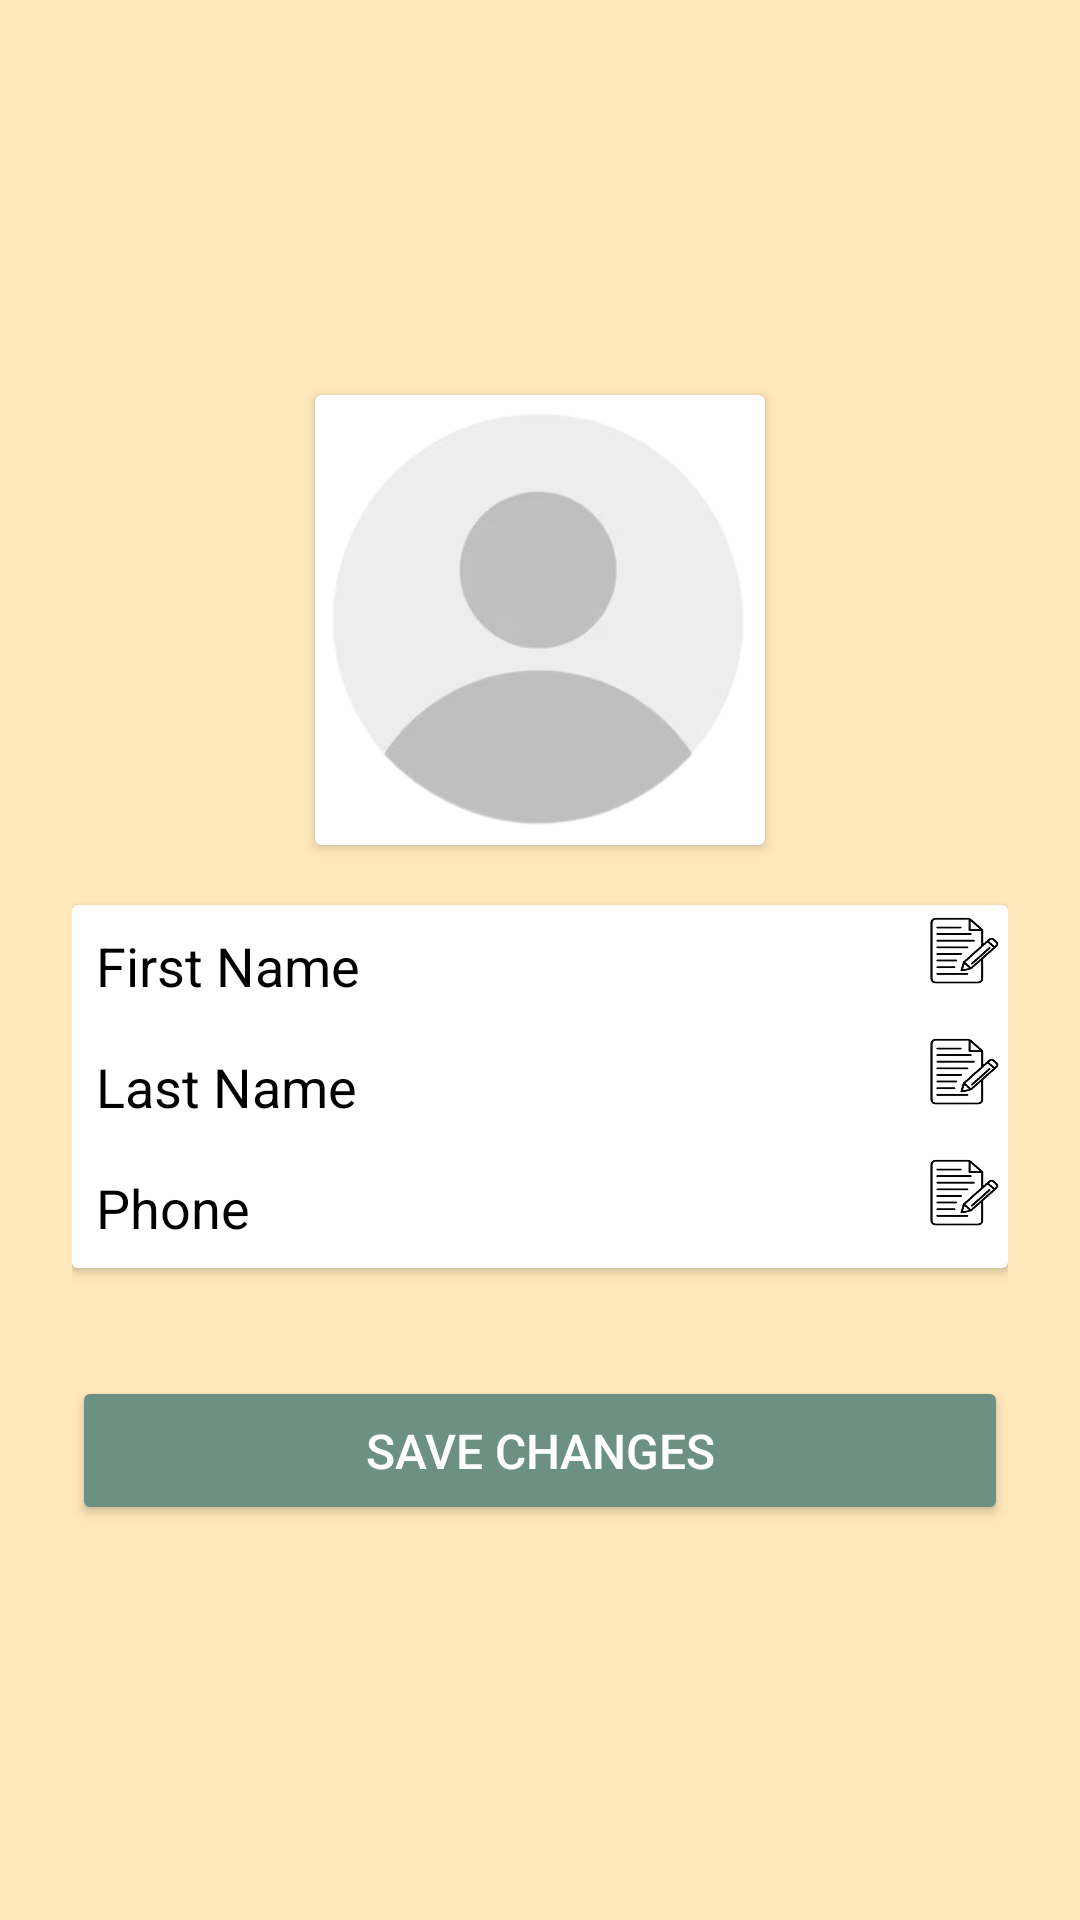

Produce the Android XML layout that renders to this screen, including the resource entries it uses.
<!-- AndroidManifest.xml: application theme Theme.FormOmerPeled -->
<!-- res/layout/activity_profile.xml -->
<?xml version="1.0" encoding="utf-8"?>
<LinearLayout xmlns:android="http://schemas.android.com/apk/res/android"
    android:layout_width="match_parent"
    android:layout_height="match_parent"
    android:orientation="vertical"
    android:padding="24dp"
    android:background="#FFE8BB"
    android:gravity="center">

    
    <androidx.cardview.widget.CardView
        android:layout_width="150dp"
        android:layout_height="150dp"
        android:layout_gravity="center"
        android:elevation="8dp"
        android:layout_marginBottom="20dp"
        android:radius="75dp"
        android:layout_marginTop="50dp">

        <ImageView
            android:id="@+id/profileImage"
            android:layout_width="match_parent"
            android:layout_height="match_parent"
            android:src="@drawable/profileuser"
            android:contentDescription="Profile Picture"
            android:scaleType="centerCrop"
            android:layout_margin="4dp"/>
    </androidx.cardview.widget.CardView>

    
    <androidx.cardview.widget.CardView
        android:layout_width="match_parent"
        android:layout_height="wrap_content"
        android:elevation="4dp"
        android:layout_marginBottom="16dp"
        android:radius="8dp"
        android:padding="16dp">

        <LinearLayout
            android:orientation="vertical"
            android:layout_width="match_parent"
            android:layout_height="wrap_content">

            
            <LinearLayout
                android:layout_width="match_parent"
                android:layout_height="wrap_content"
                android:orientation="horizontal"
                android:gravity="center_vertical">

                <EditText
                    android:id="@+id/etFirstNameChange"
                    android:layout_width="0dp"
                    android:layout_weight="1"
                    android:layout_height="wrap_content"
                    android:text="First Name"
                    android:textSize="18sp"
                    android:textColor="@android:color/black"
                    android:hint="First Name"
                    android:background="@android:color/white"
                    android:padding="8dp"/>

                <ImageButton
                    android:id="@+id/btnEditFirstName"
                    android:layout_width="30dp"
                    android:layout_height="30dp"
                    android:layout_marginStart="8dp"
                    android:src="@drawable/editprofilebutton"
                    android:background="@android:color/transparent"
                    android:contentDescription="Edit First Name"
                    android:scaleType="fitCenter"
                    android:adjustViewBounds="true"
                    android:padding="2dp"
                    android:layout_gravity="end"/>
            </LinearLayout>

            
            <LinearLayout
                android:layout_width="match_parent"
                android:layout_height="wrap_content"
                android:orientation="horizontal"
                android:gravity="center_vertical">

                <EditText
                    android:id="@+id/etLastNameChange"
                    android:layout_width="0dp"
                    android:layout_weight="1"
                    android:layout_height="wrap_content"
                    android:text="Last Name"
                    android:textSize="18sp"
                    android:textColor="@android:color/black"
                    android:hint="Last Name"
                    android:background="@android:color/white"
                    android:padding="8dp"/>

                <ImageButton
                    android:id="@+id/btnEditLastName"
                    android:layout_width="30dp"
                    android:layout_height="30dp"
                    android:src="@drawable/editprofilebutton"
                    android:background="@android:color/transparent"
                    android:contentDescription="Edit Last Name"
                    android:scaleType="fitCenter"
                    android:adjustViewBounds="true"
                    android:padding="2dp"
                    android:layout_gravity="end"/>
            </LinearLayout>

            
            <LinearLayout
                android:layout_width="match_parent"
                android:layout_height="wrap_content"
                android:orientation="horizontal"
                android:gravity="center_vertical">

                <EditText
                    android:id="@+id/etPhoneChange"
                    android:layout_width="0dp"
                    android:layout_weight="1"
                    android:layout_height="wrap_content"
                    android:text="Phone"
                    android:textSize="18sp"
                    android:textColor="@android:color/black"
                    android:hint="Phone"
                    android:background="@android:color/white"
                    android:padding="8dp"/>

                <ImageButton
                    android:id="@+id/btnEditPhone"
                    android:layout_width="30dp"
                    android:layout_height="30dp"
                    android:src="@drawable/editprofilebutton"
                    android:background="@android:color/transparent"
                    android:contentDescription="Edit Phone"
                    android:scaleType="fitCenter"
                    android:adjustViewBounds="true"
                    android:padding="2dp"
                    android:layout_gravity="end"/>
            </LinearLayout>

            

            
            <LinearLayout
                android:layout_width="match_parent"
                android:layout_height="wrap_content"
                android:orientation="horizontal"
                android:gravity="center_vertical"/>

        </LinearLayout>
    </androidx.cardview.widget.CardView>

    
    <Button
        android:id="@+id/btnSaveChanges"
        android:layout_width="match_parent"
        android:layout_height="wrap_content"
        android:text="Save Changes"
        android:textColor="@android:color/white"
        android:textSize="16sp"
        android:backgroundTint="#6C9182"
        android:layout_marginTop="20dp"
        android:layout_marginBottom="50dp"
        android:padding="14dp"
        android:layout_gravity="center"/>


</LinearLayout>
<!-- resources referenced by this layout -->
<resources>
  <!-- drawable editprofilebutton: png bitmap (drawable, 48795 bytes) -->
  <!-- drawable profileuser: png bitmap (drawable, 27895 bytes) -->
  <style name="Theme.FormOmerPeled" parent="Base.Theme.FormOmerPeled" />
  <style name="Base.Theme.FormOmerPeled" parent="Theme.Material3.DayNight">
          
          
      </style>
</resources>
